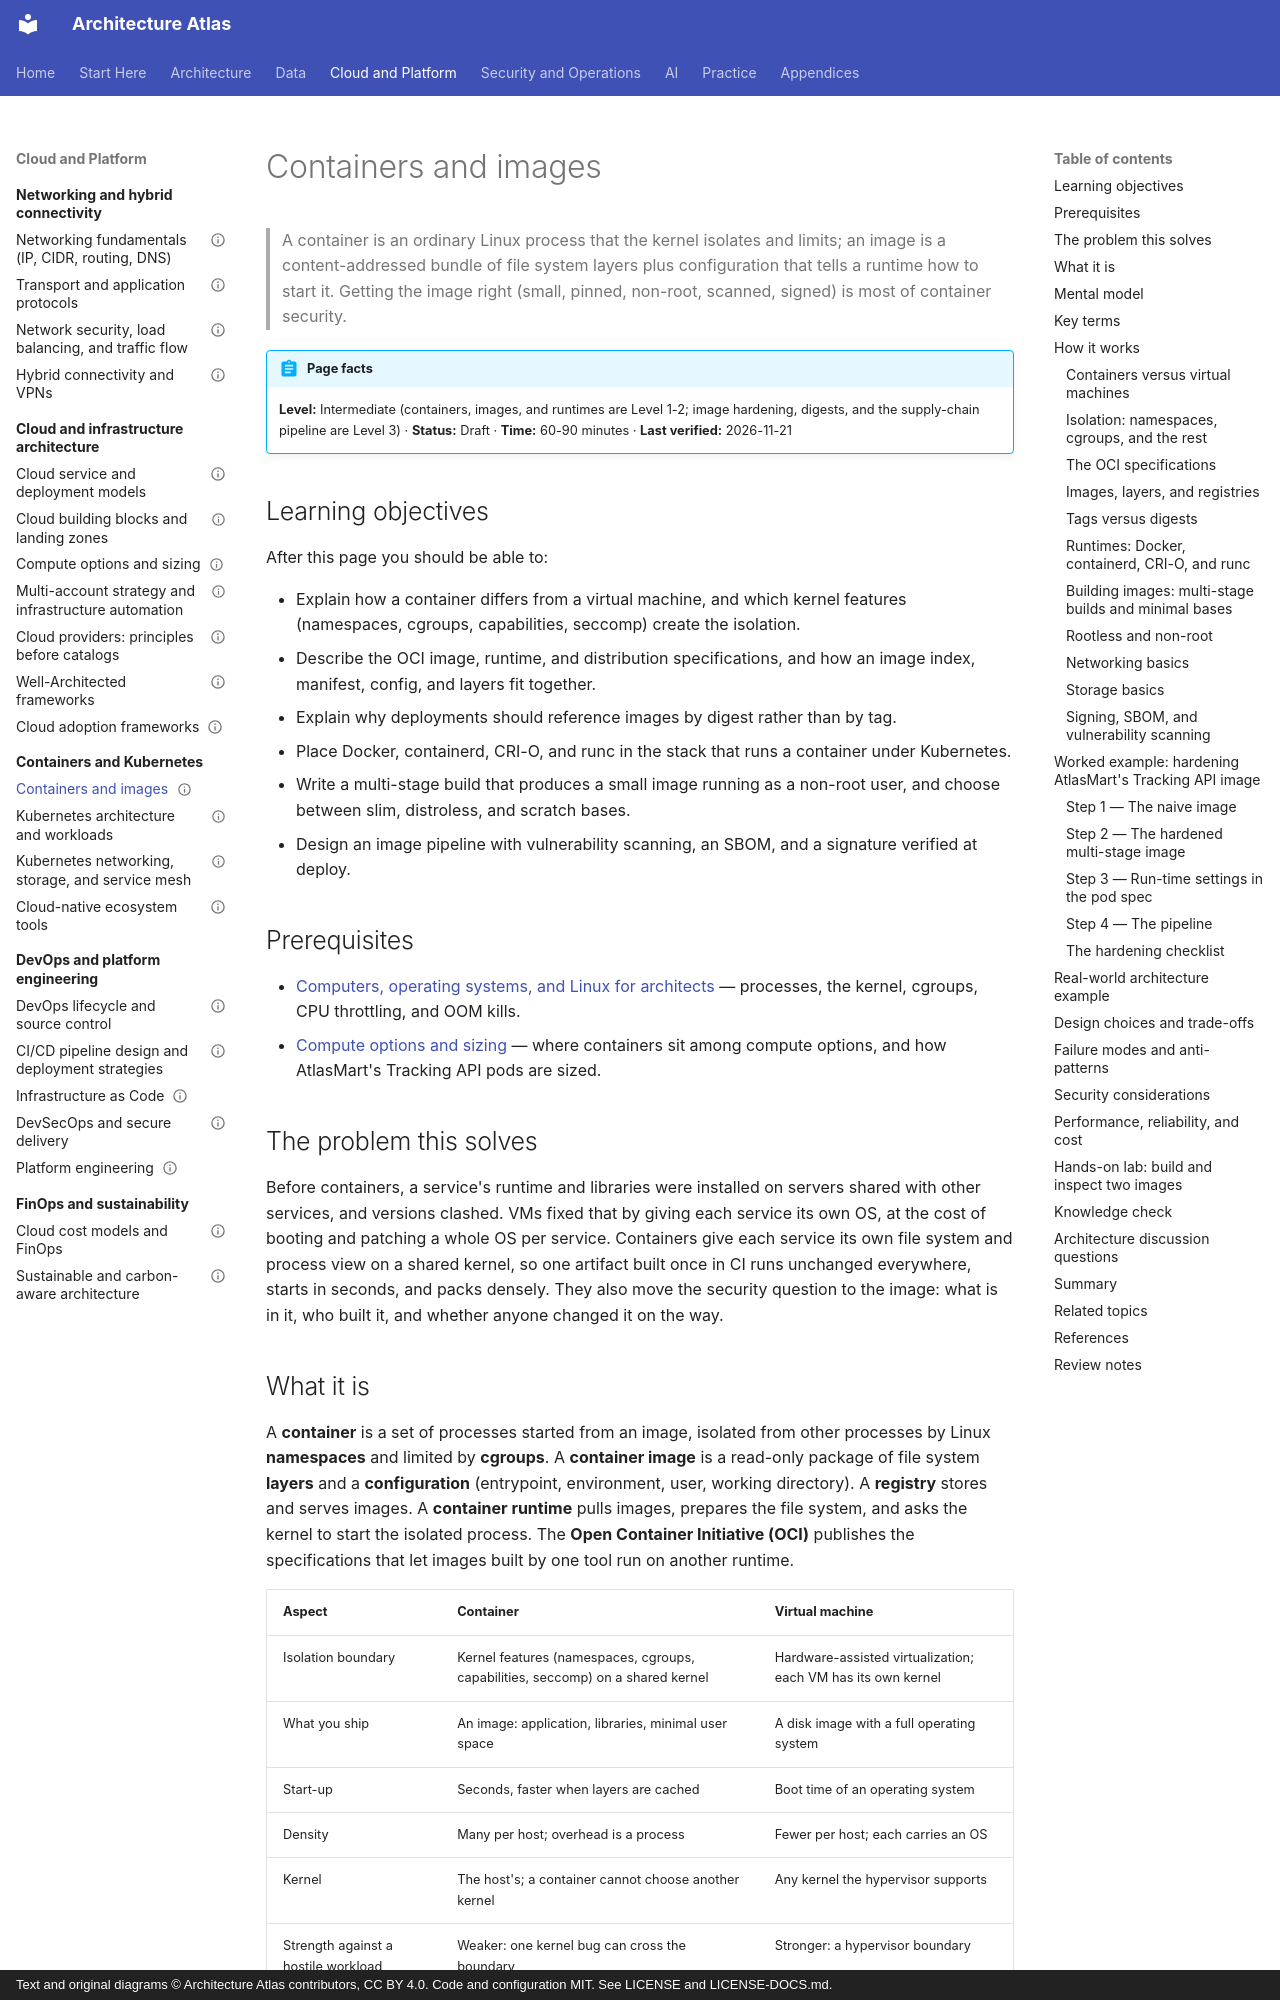

repository: vinay9354/architecture-atlas · page: containers-and-kubernetes/containers-and-images/index.html · generator: mkdocs · copyright: Text and original diagrams © Architecture Atlas contributors, CC BY 4.0. Code and configuration MIT. See LICENSE and LICENSE-DOCS.md.

---
title: Containers and images
description: "What a container really is (namespaces and cgroups), how OCI images, layers, digests, registries, and runtimes fit together, and how to build a small, non-root, signed image."
domain: "Containers, Kubernetes, and cloud-native architecture"
level: Intermediate
status: Draft
estimated_time: "60-90 minutes"
last_verified: 2026-11-21
coverage_ids:
  - D11-T01
prerequisites:
  - Computers, operating systems, and Linux for architects
  - Compute options and sizing
tags:
  - containers-and-kubernetes
  - containers
  - container-images
  - supply-chain
  - level-1-understand
  - level-2-apply
  - level-3-architect
---

# Containers and images

> A container is an ordinary Linux process that the kernel isolates and limits; an image is a
> content-addressed bundle of file system layers plus configuration that tells a runtime how to start
> it. Getting the image right (small, pinned, non-root, scanned, signed) is most of container security.

!!! abstract "Page facts"
    **Level:** Intermediate (containers, images, and runtimes are Level 1-2; image hardening, digests,
    and the supply-chain pipeline are Level 3) · **Status:** Draft · **Time:** 60-90 minutes ·
    **Last verified:** 2026-11-21

## Learning objectives

After this page you should be able to:

- Explain how a container differs from a virtual machine, and which kernel features (namespaces,
  cgroups, capabilities, seccomp) create the isolation.
- Describe the OCI image, runtime, and distribution specifications, and how an image index, manifest,
  config, and layers fit together.
- Explain why deployments should reference images by digest rather than by tag.
- Place Docker, containerd, CRI-O, and runc in the stack that runs a container under Kubernetes.
- Write a multi-stage build that produces a small image running as a non-root user, and choose
  between slim, distroless, and scratch bases.
- Design an image pipeline with vulnerability scanning, an SBOM, and a signature verified at deploy.

## Prerequisites

- [Computers, operating systems, and Linux for architects](../foundations/computers-operating-systems-and-linux-for-architects.md)
  — processes, the kernel, cgroups, CPU throttling, and OOM kills.
- [Compute options and sizing](../cloud-architecture/compute-options-and-sizing.md) — where containers
  sit among compute options, and how AtlasMart's Tracking API pods are sized.

## The problem this solves

Before containers, a service's runtime and libraries were installed on servers shared with other
services, and versions clashed. VMs fixed that by giving each service its own OS, at the cost of
booting and patching a whole OS per service. Containers give each service its own file system and
process view on a shared kernel, so one artifact built once in CI runs unchanged everywhere, starts in
seconds, and packs densely. They also move the security question to the image: what is in it, who
built it, and whether anyone changed it on the way.
